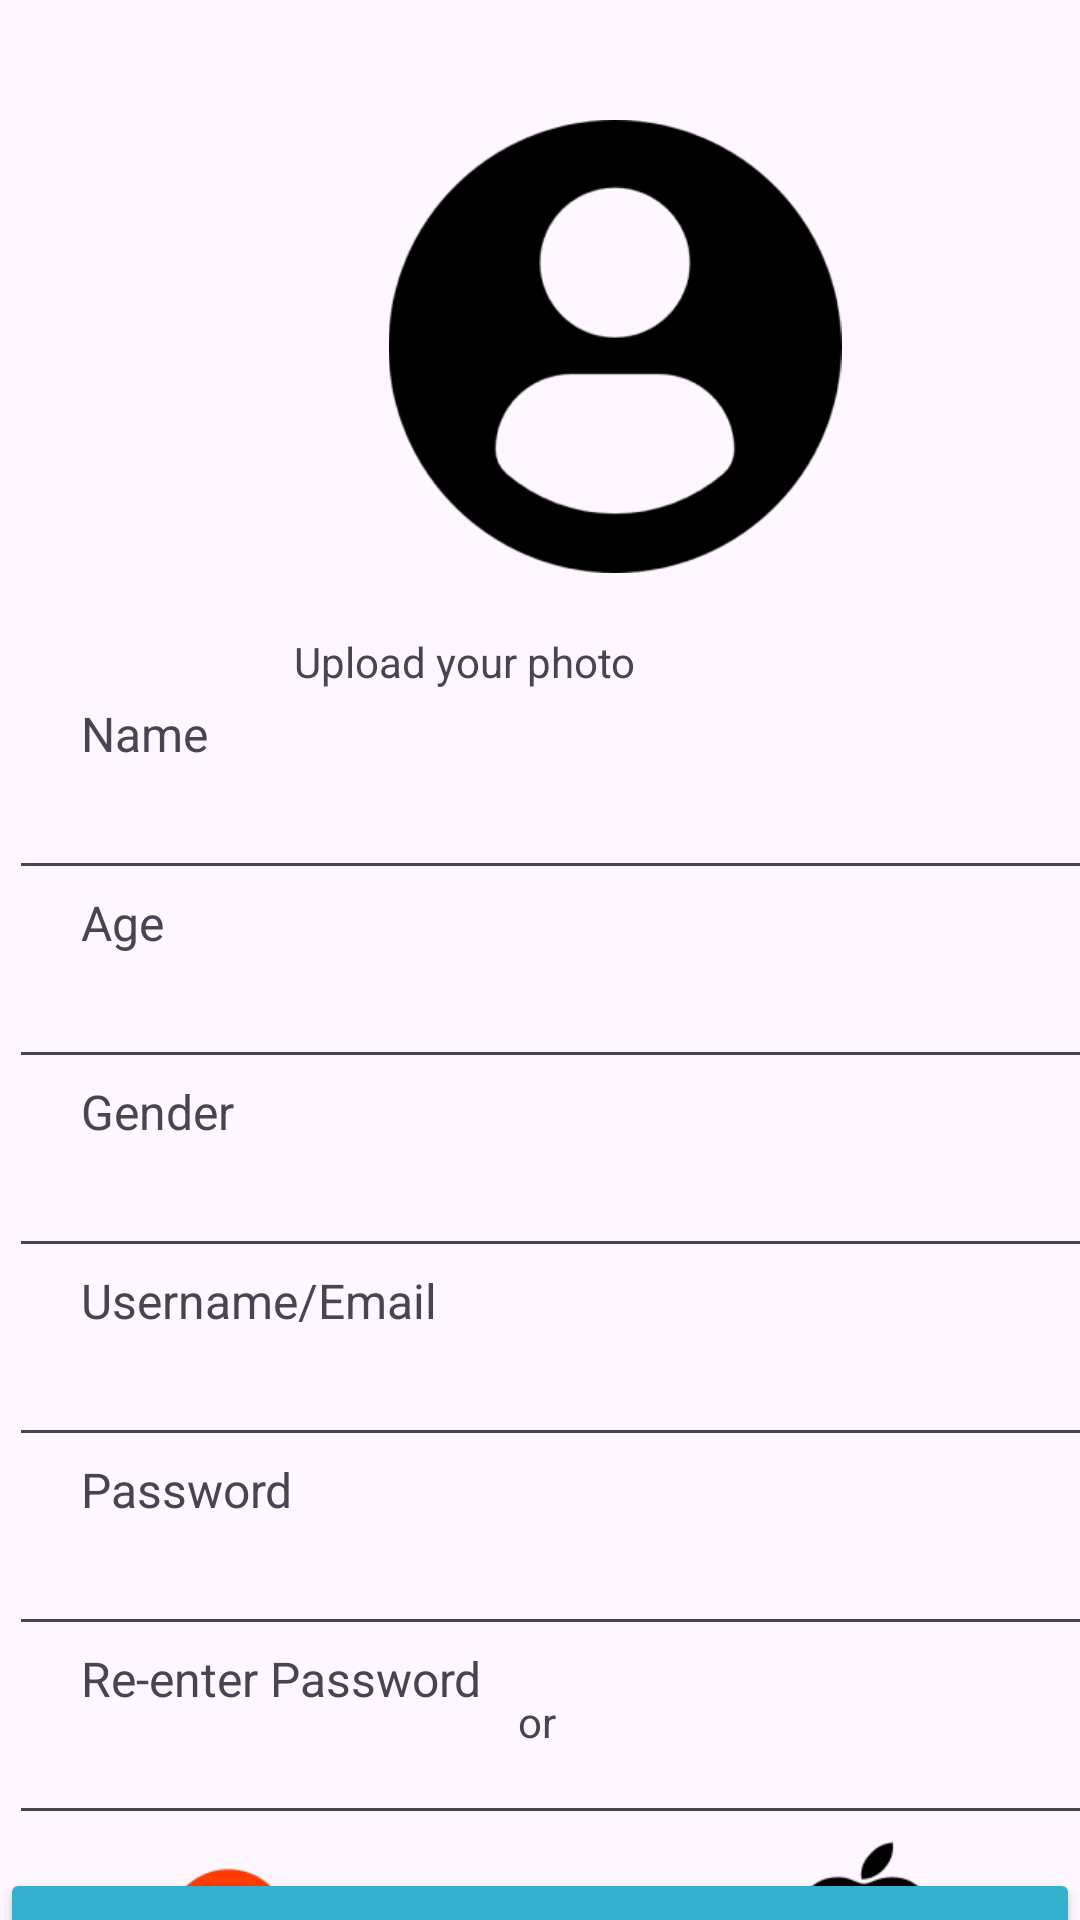

Reconstruct the res/layout file that produces this screen, plus the resources it refers to.
<!-- AndroidManifest.xml: application theme Theme.DoctorChannelingApp -->
<!-- res/layout/activity_sign_up.xml -->
<?xml version="1.0" encoding="utf-8"?>
<androidx.constraintlayout.widget.ConstraintLayout xmlns:android="http://schemas.android.com/apk/res/android"
    xmlns:app="http://schemas.android.com/apk/res-auto"
    xmlns:tools="http://schemas.android.com/tools"
    android:layout_width="match_parent"
    android:layout_height="match_parent"
    tools:context=".sign_up">

    <ImageView
        android:id="@+id/imageView"
        android:layout_width="158dp"
        android:layout_height="151dp"
        android:layout_marginStart="126dp"
        android:layout_marginTop="40dp"
        android:layout_marginEnd="127dp"
        android:layout_marginBottom="20dp"
        app:layout_constraintBottom_toTopOf="@+id/textView3"
        app:layout_constraintEnd_toEndOf="parent"
        app:layout_constraintHorizontal_bias="0.0"
        app:layout_constraintStart_toStartOf="parent"
        app:layout_constraintTop_toTopOf="parent"
        app:srcCompat="@drawable/p_pic" />

    <LinearLayout
        android:id="@+id/linearLayout"
        android:layout_width="408dp"
        android:layout_height="414dp"
        android:layout_marginStart="3dp"
        android:layout_marginTop="4dp"
        android:layout_marginEnd="1dp"
        android:orientation="vertical"
        app:layout_constraintBottom_toBottomOf="parent"
        app:layout_constraintEnd_toEndOf="parent"
        app:layout_constraintHorizontal_bias="0.0"
        app:layout_constraintStart_toStartOf="parent"
        app:layout_constraintTop_toBottomOf="@+id/textView3"
        app:layout_constraintVertical_bias="0.04">

        <TextView
            android:id="@+id/textView12"
            android:layout_width="match_parent"
            android:layout_height="wrap_content"
            android:text="      Name"
            android:textAlignment="viewStart"
            android:textSize="16sp" />

        <EditText
            android:id="@+id/editTextText3"
            android:layout_width="match_parent"
            android:layout_height="wrap_content"
            android:ems="10"
            android:inputType="text" />

        <TextView
            android:id="@+id/textView12"
            android:layout_width="match_parent"
            android:layout_height="wrap_content"
            android:text="      Age"
            android:textAlignment="viewStart"
            android:textSize="16sp" />

        <EditText
            android:id="@+id/editTextNumber3"
            android:layout_width="match_parent"
            android:layout_height="wrap_content"
            android:ems="10"
            android:inputType="number" />

        <TextView
            android:id="@+id/textView12"
            android:layout_width="match_parent"
            android:layout_height="wrap_content"
            android:text="      Gender"
            android:textAlignment="viewStart"
            android:textSize="16sp" />

        <EditText
            android:id="@+id/editTextText5"
            android:layout_width="match_parent"
            android:layout_height="wrap_content"
            android:ems="10"
            android:inputType="text" />

        <TextView
            android:id="@+id/textView12"
            android:layout_width="match_parent"
            android:layout_height="wrap_content"
            android:text="      Username/Email"
            android:textAlignment="viewStart"
            android:textSize="16sp" />

        <EditText
            android:id="@+id/editTextTextEmailAddress"
            android:layout_width="match_parent"
            android:layout_height="wrap_content"
            android:ems="10"
            android:inputType="textEmailAddress" />

        <TextView
            android:id="@+id/textView12"
            android:layout_width="match_parent"
            android:layout_height="wrap_content"
            android:text="      Password"
            android:textAlignment="viewStart"
            android:textSize="16sp" />

        <EditText
            android:id="@+id/editTextTextPassword"
            android:layout_width="match_parent"
            android:layout_height="wrap_content"
            android:ems="10"
            android:inputType="textPassword" />

        <TextView
            android:id="@+id/textView12"
            android:layout_width="match_parent"
            android:layout_height="wrap_content"
            android:text="      Re-enter Password"
            android:textAlignment="viewStart"
            android:textSize="16sp" />

        <EditText
            android:id="@+id/editTextTextPassword2"
            android:layout_width="match_parent"
            android:layout_height="wrap_content"
            android:ems="10"
            android:inputType="textPassword" />

    </LinearLayout>

    <TextView
        android:id="@+id/textView3"
        android:layout_width="wrap_content"
        android:layout_height="wrap_content"
        android:layout_marginStart="148dp"
        android:layout_marginTop="20dp"
        android:layout_marginEnd="148dp"
        android:text="Upload your photo"
        app:layout_constraintEnd_toEndOf="parent"
        app:layout_constraintHorizontal_bias="1.0"
        app:layout_constraintStart_toStartOf="parent"
        app:layout_constraintTop_toBottomOf="@+id/imageView" />

    <TextView
        android:id="@+id/textView4"
        android:layout_width="wrap_content"
        android:layout_height="wrap_content"
        android:text="or"
        app:layout_constraintBottom_toBottomOf="parent"
        app:layout_constraintEnd_toEndOf="parent"
        app:layout_constraintHorizontal_bias="0.497"
        app:layout_constraintStart_toStartOf="@+id/textInputLayout2"
        app:layout_constraintTop_toTopOf="parent"
        app:layout_constraintVertical_bias="0.909" />

    <com.google.android.material.textfield.TextInputLayout
        android:id="@+id/textInputLayout2"
        android:layout_width="197dp"
        android:layout_height="wrap_content"
        tools:layout_editor_absoluteX="2dp"
        tools:layout_editor_absoluteY="735dp" />

    <EditText
        android:id="@+id/editTextText4"
        android:layout_width="163dp"
        android:layout_height="36dp"
        android:layout_marginStart="28dp"
        android:layout_marginTop="52dp"
        android:layout_marginEnd="8dp"
        android:layout_marginBottom="96dp"
        android:ems="10"
        android:inputType="text"
        app:layout_constraintBottom_toBottomOf="parent"
        app:layout_constraintEnd_toStartOf="@+id/textView4"
        app:layout_constraintHorizontal_bias="1.0"
        app:layout_constraintStart_toStartOf="parent"
        app:layout_constraintTop_toBottomOf="@+id/btn_signup2" />

    <EditText
        android:id="@+id/editTextText4"
        android:layout_width="163dp"
        android:layout_height="36dp"
        android:layout_marginStart="12dp"
        android:layout_marginTop="52dp"
        android:layout_marginEnd="24dp"
        android:layout_marginBottom="96dp"
        android:ems="10"
        android:inputType="text"
        app:layout_constraintBottom_toBottomOf="parent"
        app:layout_constraintEnd_toEndOf="parent"
        app:layout_constraintStart_toEndOf="@+id/textView4"
        app:layout_constraintTop_toBottomOf="@+id/btn_signup2" />

    <ImageView
        android:id="@+id/imageView3"
        android:layout_width="49dp"
        android:layout_height="49dp"
        android:layout_marginStart="99dp"
        android:layout_marginTop="14dp"
        android:layout_marginEnd="21dp"
        android:layout_marginBottom="26dp"
        app:layout_constraintBottom_toBottomOf="parent"
        app:layout_constraintEnd_toStartOf="@+id/imageView4"
        app:layout_constraintStart_toStartOf="parent"
        app:layout_constraintTop_toBottomOf="@+id/editTextText4"
        app:srcCompat="@drawable/google" />

    <ImageView
        android:id="@+id/imageView4"
        android:layout_width="50dp"
        android:layout_height="49dp"
        android:layout_marginStart="32dp"
        android:layout_marginTop="14dp"
        android:layout_marginEnd="23dp"
        android:layout_marginBottom="26dp"
        app:layout_constraintBottom_toBottomOf="parent"
        app:layout_constraintEnd_toStartOf="@+id/imageView5"
        app:layout_constraintStart_toEndOf="@+id/imageView3"
        app:layout_constraintTop_toBottomOf="@+id/editTextText4"
        app:srcCompat="@drawable/fb" />

    <ImageView
        android:id="@+id/imageView5"
        android:layout_width="80dp"
        android:layout_height="70dp"
        android:layout_marginStart="23dp"
        android:layout_marginTop="2dp"
        android:layout_marginEnd="78dp"
        android:layout_marginBottom="17dp"
        app:layout_constraintBottom_toBottomOf="parent"
        app:layout_constraintEnd_toEndOf="parent"
        app:layout_constraintStart_toEndOf="@+id/imageView4"
        app:layout_constraintTop_toBottomOf="@+id/editTextText4"
        app:srcCompat="@drawable/apple" />

    <Button
        android:id="@+id/btn_signup2"
        android:layout_width="match_parent"
        android:layout_height="63dp"
        android:layout_marginTop="10dp"
        android:backgroundTint="@color/light_blue"
        android:text="@string/btn_signup2"
        app:layout_constraintBottom_toTopOf="@+id/textView4"
        app:layout_constraintEnd_toEndOf="parent"
        app:layout_constraintHorizontal_bias="1.0"
        app:layout_constraintStart_toStartOf="parent"
        app:layout_constraintTop_toBottomOf="@+id/linearLayout"
        app:layout_constraintVertical_bias="0.225" />

</androidx.constraintlayout.widget.ConstraintLayout>
<!-- resources referenced by this layout -->
<resources>
  <color name="light_blue">#35B1CD</color>
  <!-- drawable apple: png bitmap (drawable, 1217 bytes) -->
  <!-- drawable google: png bitmap (drawable, 1773 bytes) -->
  <!-- drawable p_pic: png bitmap (drawable, 8747 bytes) -->
  <string name="btn_signup2">Sign up</string>
  <style name="Theme.DoctorChannelingApp" parent="Base.Theme.DoctorChannelingApp" />
  <style name="Base.Theme.DoctorChannelingApp" parent="Theme.Material3.DayNight.NoActionBar">
          
          
      </style>
</resources>
